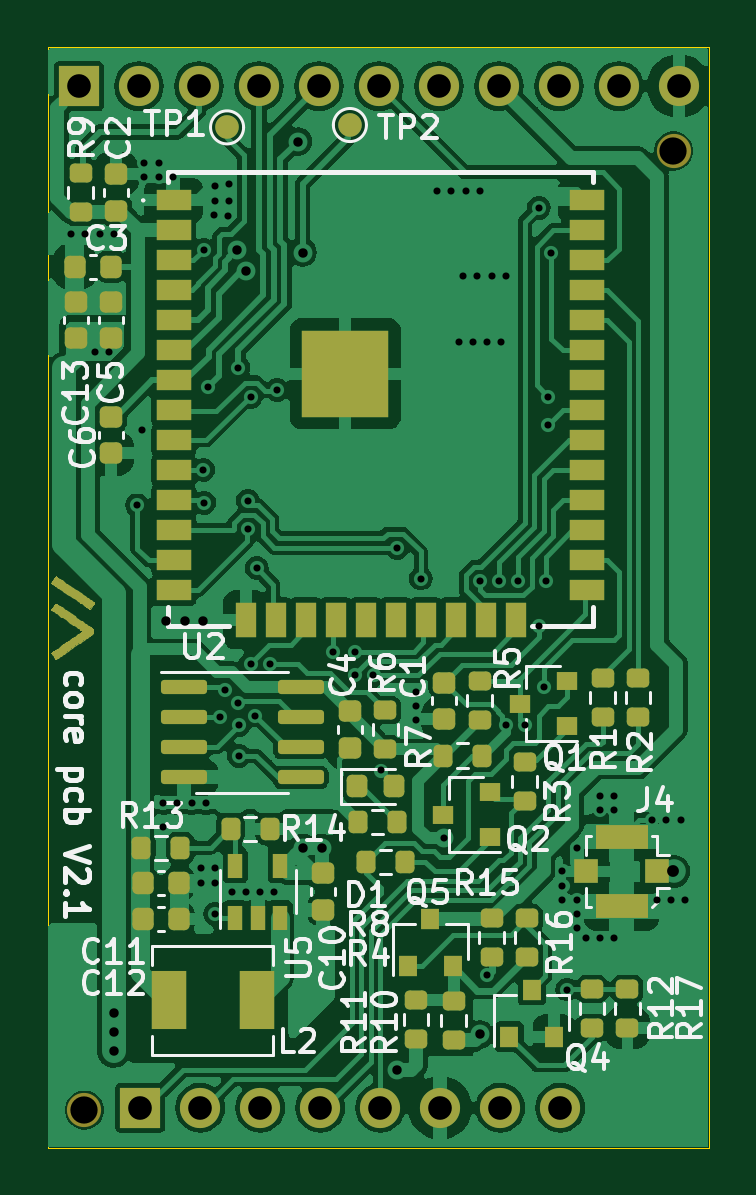
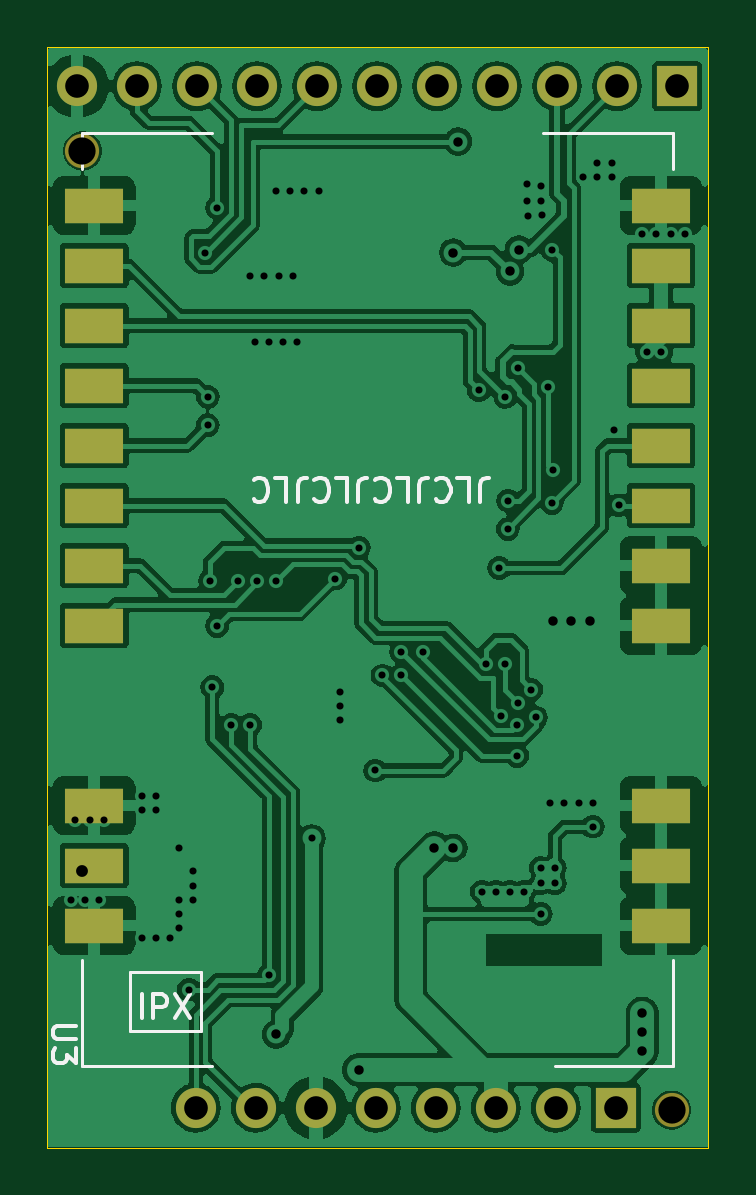
Circuit board: 11 layer files. Board 28.0 x 46.6 mm.
- bottom_copper: meshtastic-diy-B_Cu.gbr (128777 bytes)
- bottom_mask: meshtastic-diy-B_Mask.gbr (2024 bytes)
- paste: meshtastic-diy-B_Paste.gbr (1066 bytes)
- bottom_silk: meshtastic-diy-B_Silkscreen.gbr (7358 bytes)
- outline: meshtastic-diy-Edge_Cuts.gbr (690 bytes)
- top_copper: meshtastic-diy-F_Cu.gbr (183974 bytes)
- top_mask: meshtastic-diy-F_Mask.gbr (23854 bytes)
- paste: meshtastic-diy-F_Paste.gbr (6370 bytes)
- top_silk: meshtastic-diy-F_Silkscreen.gbr (61453 bytes)
- drill: meshtastic-diy-NPTH.drl (361 bytes)
- drill: meshtastic-diy-PTH.drl (2735 bytes)

=== bottom_copper: meshtastic-diy-B_Cu.gbr (128777 bytes, source omitted) ===
=== bottom_mask: meshtastic-diy-B_Mask.gbr ===
%TF.GenerationSoftware,KiCad,Pcbnew,8.0.1*%
%TF.CreationDate,2024-04-03T20:26:05-05:00*%
%TF.ProjectId,meshtastic-diy,6d657368-7461-4737-9469-632d6469792e,2.1*%
%TF.SameCoordinates,Original*%
%TF.FileFunction,Soldermask,Bot*%
%TF.FilePolarity,Negative*%
%FSLAX46Y46*%
G04 Gerber Fmt 4.6, Leading zero omitted, Abs format (unit mm)*
G04 Created by KiCad (PCBNEW 8.0.1) date 2024-04-03 20:26:05*
%MOMM*%
%LPD*%
G01*
G04 APERTURE LIST*
%ADD10C,1.448000*%
%ADD11O,1.700000X1.700000*%
%ADD12R,1.700000X1.700000*%
%ADD13R,2.500000X1.500000*%
G04 APERTURE END LIST*
D10*
%TO.C,H2*%
X169000000Y-84100000D03*
%TD*%
%TO.C,H3*%
X144063500Y-124700000D03*
%TD*%
D11*
%TO.C,*%
X151450000Y-81350000D03*
%TD*%
D12*
%TO.C,*%
X143830000Y-81350000D03*
%TD*%
D11*
%TO.C,*%
X148960000Y-124600000D03*
%TD*%
%TO.C,*%
X164150000Y-81350000D03*
%TD*%
%TO.C,*%
X166690000Y-81350000D03*
%TD*%
%TO.C,*%
X146370000Y-81350000D03*
%TD*%
%TO.C,*%
X161610000Y-81350000D03*
%TD*%
%TO.C,*%
X169230000Y-81350000D03*
%TD*%
%TO.C,*%
X161660000Y-124600000D03*
%TD*%
%TO.C,*%
X148910000Y-81350000D03*
%TD*%
%TO.C,*%
X154040000Y-124600000D03*
%TD*%
%TO.C,*%
X153990000Y-81350000D03*
%TD*%
%TO.C,*%
X164200000Y-124600000D03*
%TD*%
%TO.C,*%
X151500000Y-124600000D03*
%TD*%
%TO.C,*%
X159120000Y-124600000D03*
%TD*%
%TO.C,*%
X156580000Y-124600000D03*
%TD*%
%TO.C,*%
X156530000Y-81350000D03*
%TD*%
%TO.C,*%
X159070000Y-81350000D03*
%TD*%
D12*
%TO.C,*%
X146420000Y-124600000D03*
%TD*%
D13*
%TO.C,U3*%
X144500000Y-116890000D03*
X144500000Y-114350000D03*
X144500000Y-111810000D03*
X144500000Y-104190000D03*
X144500000Y-101650000D03*
X144500000Y-99110000D03*
X144500000Y-96570000D03*
X144500000Y-94030000D03*
X144500000Y-91490000D03*
X144500000Y-88950000D03*
X144500000Y-86410000D03*
X168500000Y-86410000D03*
X168500000Y-88950000D03*
X168500000Y-91490000D03*
X168500000Y-94030000D03*
X168500000Y-96570000D03*
X168500000Y-99110000D03*
X168500000Y-101650000D03*
X168500000Y-104190000D03*
X168500000Y-111810000D03*
X168500000Y-114350000D03*
X168500000Y-116890000D03*
%TD*%
M02*

=== paste: meshtastic-diy-B_Paste.gbr ===
%TF.GenerationSoftware,KiCad,Pcbnew,8.0.1*%
%TF.CreationDate,2024-04-03T20:26:05-05:00*%
%TF.ProjectId,meshtastic-diy,6d657368-7461-4737-9469-632d6469792e,2.1*%
%TF.SameCoordinates,Original*%
%TF.FileFunction,Paste,Bot*%
%TF.FilePolarity,Positive*%
%FSLAX46Y46*%
G04 Gerber Fmt 4.6, Leading zero omitted, Abs format (unit mm)*
G04 Created by KiCad (PCBNEW 8.0.1) date 2024-04-03 20:26:05*
%MOMM*%
%LPD*%
G01*
G04 APERTURE LIST*
%ADD10R,2.500000X1.500000*%
G04 APERTURE END LIST*
D10*
%TO.C,U3*%
X144500000Y-116890000D03*
X144500000Y-114350000D03*
X144500000Y-111810000D03*
X144500000Y-104190000D03*
X144500000Y-101650000D03*
X144500000Y-99110000D03*
X144500000Y-96570000D03*
X144500000Y-94030000D03*
X144500000Y-91490000D03*
X144500000Y-88950000D03*
X144500000Y-86410000D03*
X168500000Y-86410000D03*
X168500000Y-88950000D03*
X168500000Y-91490000D03*
X168500000Y-94030000D03*
X168500000Y-96570000D03*
X168500000Y-99110000D03*
X168500000Y-101650000D03*
X168500000Y-104190000D03*
X168500000Y-111810000D03*
X168500000Y-114350000D03*
X168500000Y-116890000D03*
%TD*%
M02*

=== bottom_silk: meshtastic-diy-B_Silkscreen.gbr (7358 bytes, source omitted) ===
=== outline: meshtastic-diy-Edge_Cuts.gbr ===
%TF.GenerationSoftware,KiCad,Pcbnew,8.0.1*%
%TF.CreationDate,2024-04-03T20:26:05-05:00*%
%TF.ProjectId,meshtastic-diy,6d657368-7461-4737-9469-632d6469792e,2.1*%
%TF.SameCoordinates,Original*%
%TF.FileFunction,Profile,NP*%
%FSLAX46Y46*%
G04 Gerber Fmt 4.6, Leading zero omitted, Abs format (unit mm)*
G04 Created by KiCad (PCBNEW 8.0.1) date 2024-04-03 20:26:05*
%MOMM*%
%LPD*%
G01*
G04 APERTURE LIST*
%TA.AperFunction,Profile*%
%ADD10C,0.050000*%
%TD*%
G04 APERTURE END LIST*
D10*
X170500000Y-79700000D02*
X142500000Y-79700000D01*
X170500000Y-126300000D02*
X170500000Y-79700000D01*
X142500000Y-79700000D02*
X142500000Y-126300000D01*
X142500000Y-126300000D02*
X170500000Y-126300000D01*
M02*

=== top_copper: meshtastic-diy-F_Cu.gbr (183974 bytes, source omitted) ===
=== top_mask: meshtastic-diy-F_Mask.gbr (23854 bytes, source omitted) ===
=== paste: meshtastic-diy-F_Paste.gbr (6370 bytes, source omitted) ===
=== top_silk: meshtastic-diy-F_Silkscreen.gbr (61453 bytes, source omitted) ===
=== drill: meshtastic-diy-NPTH.drl ===
M48
; DRILL file {KiCad 8.0.1} date 2024-04-03T20:26:17-0500
; FORMAT={-:-/ absolute / inch / decimal}
; #@! TF.CreationDate,2024-04-03T20:26:17-05:00
; #@! TF.GenerationSoftware,Kicad,Pcbnew,8.0.1
; #@! TF.FileFunction,NonPlated,1,2,NPTH
FMAT,2
INCH
; #@! TA.AperFunction,NonPlated,NPTH,ComponentDrill
T1C0.0454
%
G90
G05
T1
X5.6718Y-4.9094
X6.6535Y-3.311
M30

=== drill: meshtastic-diy-PTH.drl ===
M48
; DRILL file {KiCad 8.0.1} date 2024-04-03T20:26:17-0500
; FORMAT={-:-/ absolute / inch / decimal}
; #@! TF.CreationDate,2024-04-03T20:26:17-05:00
; #@! TF.GenerationSoftware,Kicad,Pcbnew,8.0.1
; #@! TF.FileFunction,Plated,1,2,PTH
FMAT,2
INCH
; #@! TA.AperFunction,Plated,PTH,ViaDrill
T1C0.0118
; #@! TA.AperFunction,Plated,PTH,ViaDrill
T2C0.0157
; #@! TA.AperFunction,Plated,PTH,ViaDrill
T3C0.0197
; #@! TA.AperFunction,Plated,PTH,ComponentDrill
T4C0.0394
%
G90
G05
T1
X5.6496Y-3.4488
X5.6732Y-3.4488
X5.689Y-3.6457
X5.6969Y-3.4488
X5.7126Y-3.6457
X5.7205Y-3.4488
X5.7598Y-3.9016
X5.7677Y-3.7756
X5.7717Y-3.3307
X5.7717Y-3.3543
X5.7953Y-3.3307
X5.7953Y-3.3543
X5.8031Y-4.3976
X5.8031Y-4.437
X5.8189Y-3.3543
X5.8268Y-4.3976
X5.8504Y-4.3976
X5.8661Y-4.5059
X5.8661Y-4.5315
X5.8701Y-3.8425
X5.8702Y-3.4764
X5.8713Y-3.8972
X5.874Y-4.3976
X5.878Y-3.7047
X5.8879Y-3.4173
X5.8898Y-3.3701
X5.8898Y-3.3937
X5.8898Y-4.5059
X5.8898Y-4.5315
X5.8898Y-4.5827
X5.8976Y-4.255
X5.9055Y-4.2087
X5.9114Y-3.4193
X5.9134Y-3.3661
X5.9134Y-3.3937
X5.9173Y-4.5453
X5.9278Y-4.2309
X5.9282Y-3.6723
X5.9291Y-4.2677
X5.9291Y-4.3189
X5.9409Y-4.5453
X5.9442Y-3.8937
X5.9449Y-3.9409
X5.9488Y-3.7205
X5.9488Y-4.1654
X5.9567Y-4.252
X5.9587Y-4.0059
X5.9646Y-4.5453
X5.9806Y-4.1654
X5.9882Y-4.5453
X5.9931Y-3.7096
X6.0866Y-4.1457
X6.122Y-4.1457
X6.122Y-4.185
X6.1535Y-4.185
X6.1654Y-4.3435
X6.1929Y-3.9724
X6.2244Y-4.2126
X6.2244Y-4.2362
X6.2244Y-4.2598
X6.2323Y-4.0236
X6.2598Y-3.378
X6.2717Y-4.4567
X6.2835Y-3.378
X6.2953Y-3.6299
X6.3031Y-3.5197
X6.3071Y-3.378
X6.3189Y-3.6299
X6.3268Y-3.5197
X6.3307Y-3.378
X6.3307Y-4.0276
X6.3425Y-3.6299
X6.3425Y-4.685
X6.3504Y-3.5197
X6.3622Y-4.0276
X6.3661Y-3.6299
X6.374Y-3.5197
X6.374Y-4.2677
X6.3937Y-4.0276
X6.4055Y-4.2677
X6.4291Y-3.4055
X6.4291Y-4.1024
X6.437Y-4.2047
X6.4409Y-4.0276
X6.4449Y-3.7205
X6.4449Y-3.7677
X6.4488Y-3.4803
X6.4685Y-4.5118
X6.4685Y-4.5354
X6.4685Y-4.5591
X6.4764Y-4.7087
X6.4921Y-4.4724
X6.4921Y-4.5591
X6.4921Y-4.5827
X6.4921Y-4.6063
X6.5079Y-4.622
X6.5315Y-4.3858
X6.5315Y-4.4094
X6.5315Y-4.622
X6.5551Y-4.3858
X6.5551Y-4.4094
X6.5551Y-4.622
X6.6181Y-4.4252
X6.626Y-4.5591
X6.6417Y-4.4252
X6.6496Y-4.5591
X6.6654Y-4.4252
X6.6732Y-4.5591
T2
X5.7205Y-4.748
X5.7205Y-4.7795
X5.7205Y-4.811
X5.8071Y-4.0945
X5.8386Y-4.0945
X5.8701Y-4.0945
X5.9262Y-3.4753
X5.9409Y-3.5118
X6.0276Y-3.2953
X6.0354Y-3.4803
X6.0354Y-4.4724
X6.0669Y-4.4724
X6.1929Y-4.8425
X6.3307Y-4.7835
T3
X6.6535Y-4.5118
T4
X5.6626Y-3.2028
X5.7626Y-3.2028
X5.7646Y-4.9055
X5.8626Y-3.2028
X5.8646Y-4.9055
X5.9626Y-3.2028
X5.9646Y-4.9055
X6.0626Y-3.2028
X6.0646Y-4.9055
X6.1626Y-3.2028
X6.1646Y-4.9055
X6.2626Y-3.2028
X6.2646Y-4.9055
X6.3626Y-3.2028
X6.3646Y-4.9055
X6.4626Y-3.2028
X6.4646Y-4.9055
X6.5626Y-3.2028
X6.6626Y-3.2028
M30

